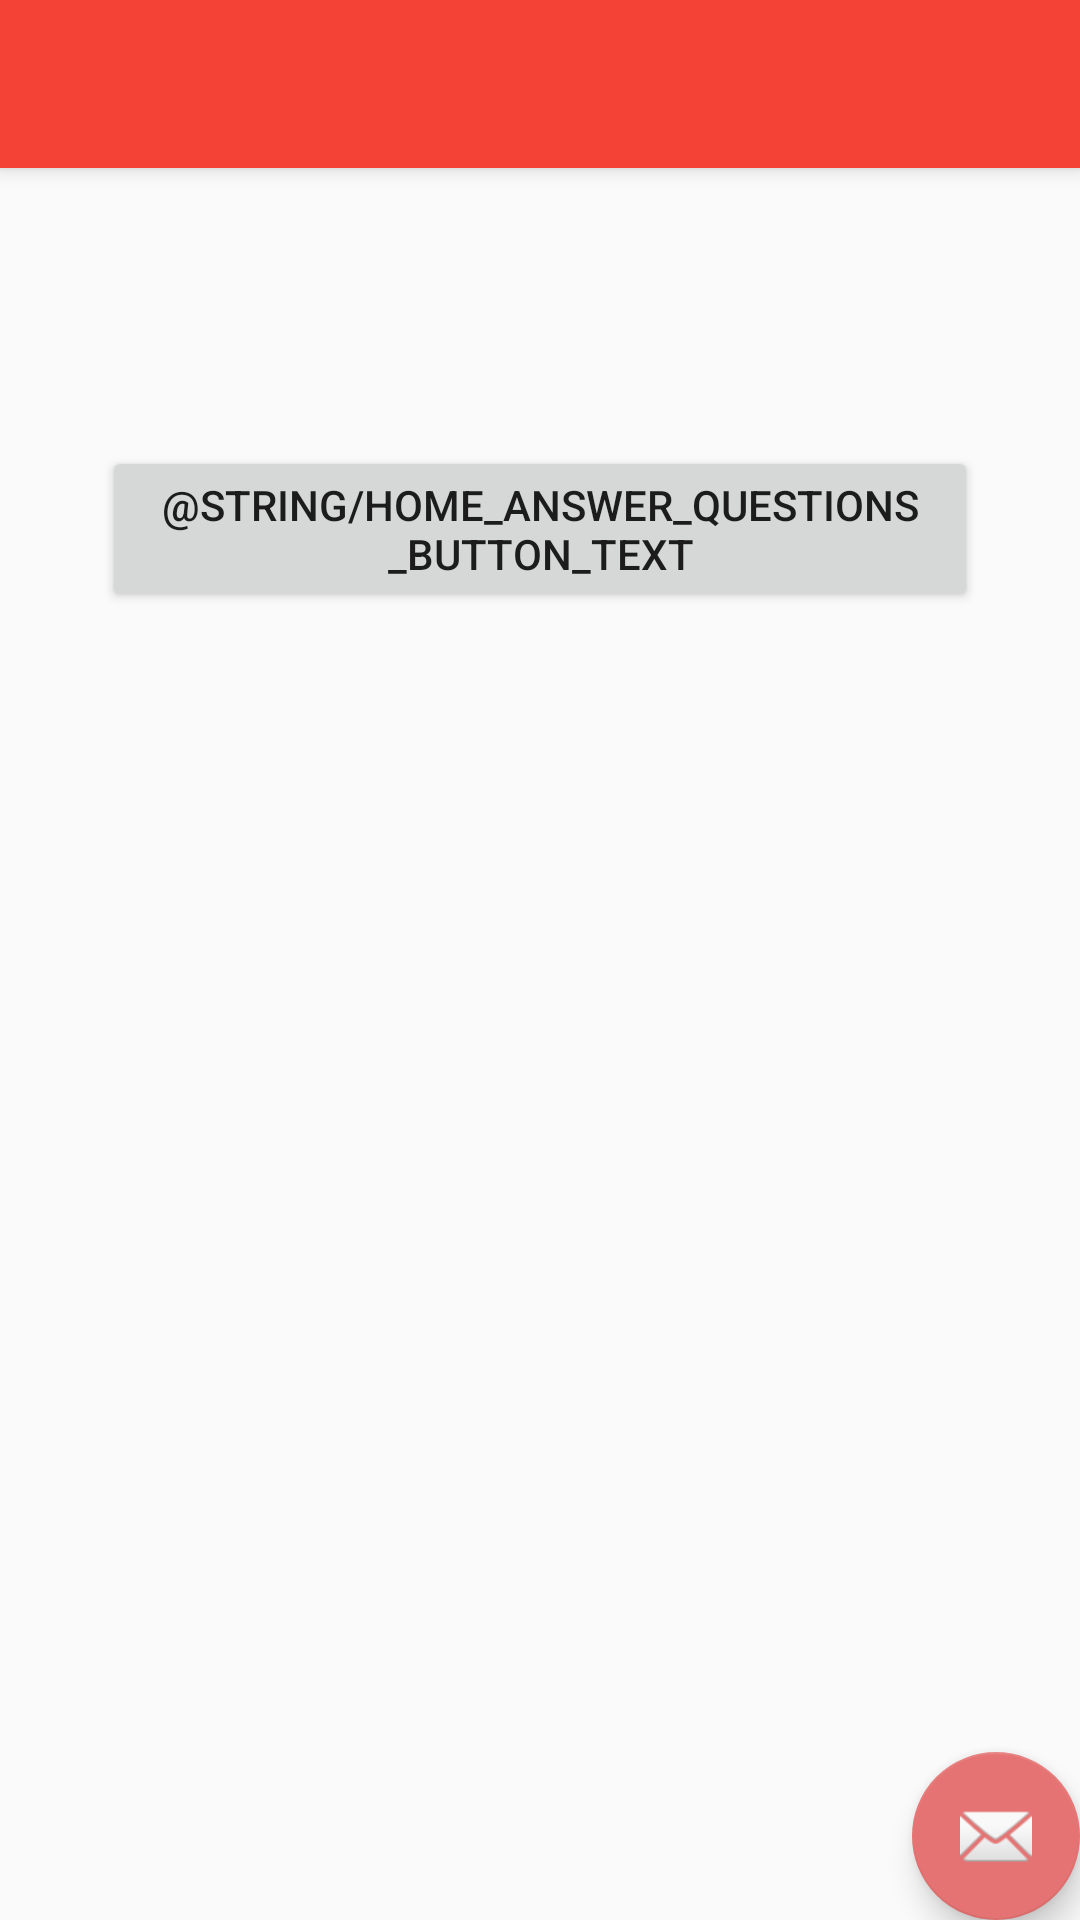

Layout XML and referenced resources for this Android screen:
<!-- AndroidManifest.xml: activity theme AppTheme.NoActionBar -->
<!-- res/layout/activity_home.xml -->
<?xml version="1.0" encoding="utf-8"?>
<android.support.design.widget.CoordinatorLayout xmlns:android="http://schemas.android.com/apk/res/android"
    xmlns:app="http://schemas.android.com/apk/res-auto"
    xmlns:tools="http://schemas.android.com/tools"
    android:layout_width="match_parent"
    android:layout_height="match_parent"
    android:fitsSystemWindows="true"
    tools:context="com.coderafe.opinionated.activities.HomeActivity">



    <android.support.design.widget.AppBarLayout
        android:layout_width="match_parent"
        android:layout_height="wrap_content"
        android:theme="@style/AppTheme.AppBarOverlay">

        <android.support.v7.widget.Toolbar
            android:id="@+id/toolbar"
            android:layout_width="match_parent"
            android:layout_height="?attr/actionBarSize"
            android:background="?attr/colorPrimary"
            app:popupTheme="@style/AppTheme.PopupOverlay" />

    </android.support.design.widget.AppBarLayout>

    <include layout="@layout/content_home" />

    <RelativeLayout
        android:layout_width="match_parent"
        android:layout_height="match_parent"
        android:layout_margin="@dimen/title_title_margin"
        android:id="@+id/home_main_layout">

        <TextView
            android:layout_width="match_parent"
            android:layout_height="wrap_content"
            android:id="@+id/home_welcome_tv"
            android:textSize="@dimen/important_message_text_size"
            android:layout_marginTop="@dimen/title_title_margin"/>

        <TextView
            android:layout_width="wrap_content"
            android:layout_height="wrap_content"
            android:id="@+id/home_questions_answered_tv"
            android:layout_below="@id/home_welcome_tv"
            android:layout_marginTop="@dimen/default_message_margin"
            android:textSize="@dimen/normal_message_text_size"/>

        <Button
            android:layout_width="wrap_content"
            android:layout_height="wrap_content"
            android:layout_centerHorizontal="true"
            android:layout_marginTop="@dimen/default_message_margin"
            android:text="@string/home_answer_questions_button_text"
            android:layout_below="@id/home_questions_answered_tv"
            android:id="@+id/home_answer_questions_btn"/>

        <ProgressBar
            android:layout_width="match_parent"
            android:layout_height="match_parent"
            android:id="@+id/home_load_data_progress_bar"
            android:visibility="gone"/>

    </RelativeLayout>

    <android.support.design.widget.FloatingActionButton
        android:id="@+id/fab"
        android:layout_width="wrap_content"
        android:layout_height="wrap_content"
        android:layout_gravity="bottom|end"
        android:layout_margin="@dimen/fab_margin"
        app:srcCompat="@android:drawable/ic_dialog_email" />

</android.support.design.widget.CoordinatorLayout>
<!-- res/layout/content_home.xml (included above) -->
<?xml version="1.0" encoding="utf-8"?>
<RelativeLayout xmlns:android="http://schemas.android.com/apk/res/android"
    xmlns:app="http://schemas.android.com/apk/res-auto"
    xmlns:tools="http://schemas.android.com/tools"
    android:id="@+id/content_home"
    android:layout_width="match_parent"
    android:layout_height="match_parent"
    android:paddingBottom="@dimen/activity_vertical_margin"
    android:paddingLeft="@dimen/activity_horizontal_margin"
    android:paddingRight="@dimen/activity_horizontal_margin"
    android:paddingTop="@dimen/activity_vertical_margin"
    app:layout_behavior="@string/appbar_scrolling_view_behavior"
    tools:context="com.coderafe.opinionated.activities.HomeActivity"
    tools:showIn="@layout/activity_home">

</RelativeLayout>
<!-- resources referenced by this layout -->
<resources>
  <dimen name="activity_horizontal_margin">16dp</dimen>
  <dimen name="activity_vertical_margin">16dp</dimen>
  <dimen name="default_message_margin">16dp</dimen>
  <dimen name="important_message_text_size">20sp</dimen>
  <dimen name="normal_message_text_size">16sp</dimen>
  <dimen name="title_title_margin">34dp</dimen>
  <style name="AppTheme.AppBarOverlay" parent="ThemeOverlay.AppCompat.Dark.ActionBar" />
  <style name="AppTheme.PopupOverlay" parent="ThemeOverlay.AppCompat.Light" />
  <style name="AppTheme.NoActionBar">
          <item name="windowActionBar">false</item>
          <item name="windowNoTitle">true</item>
      </style>
</resources>
